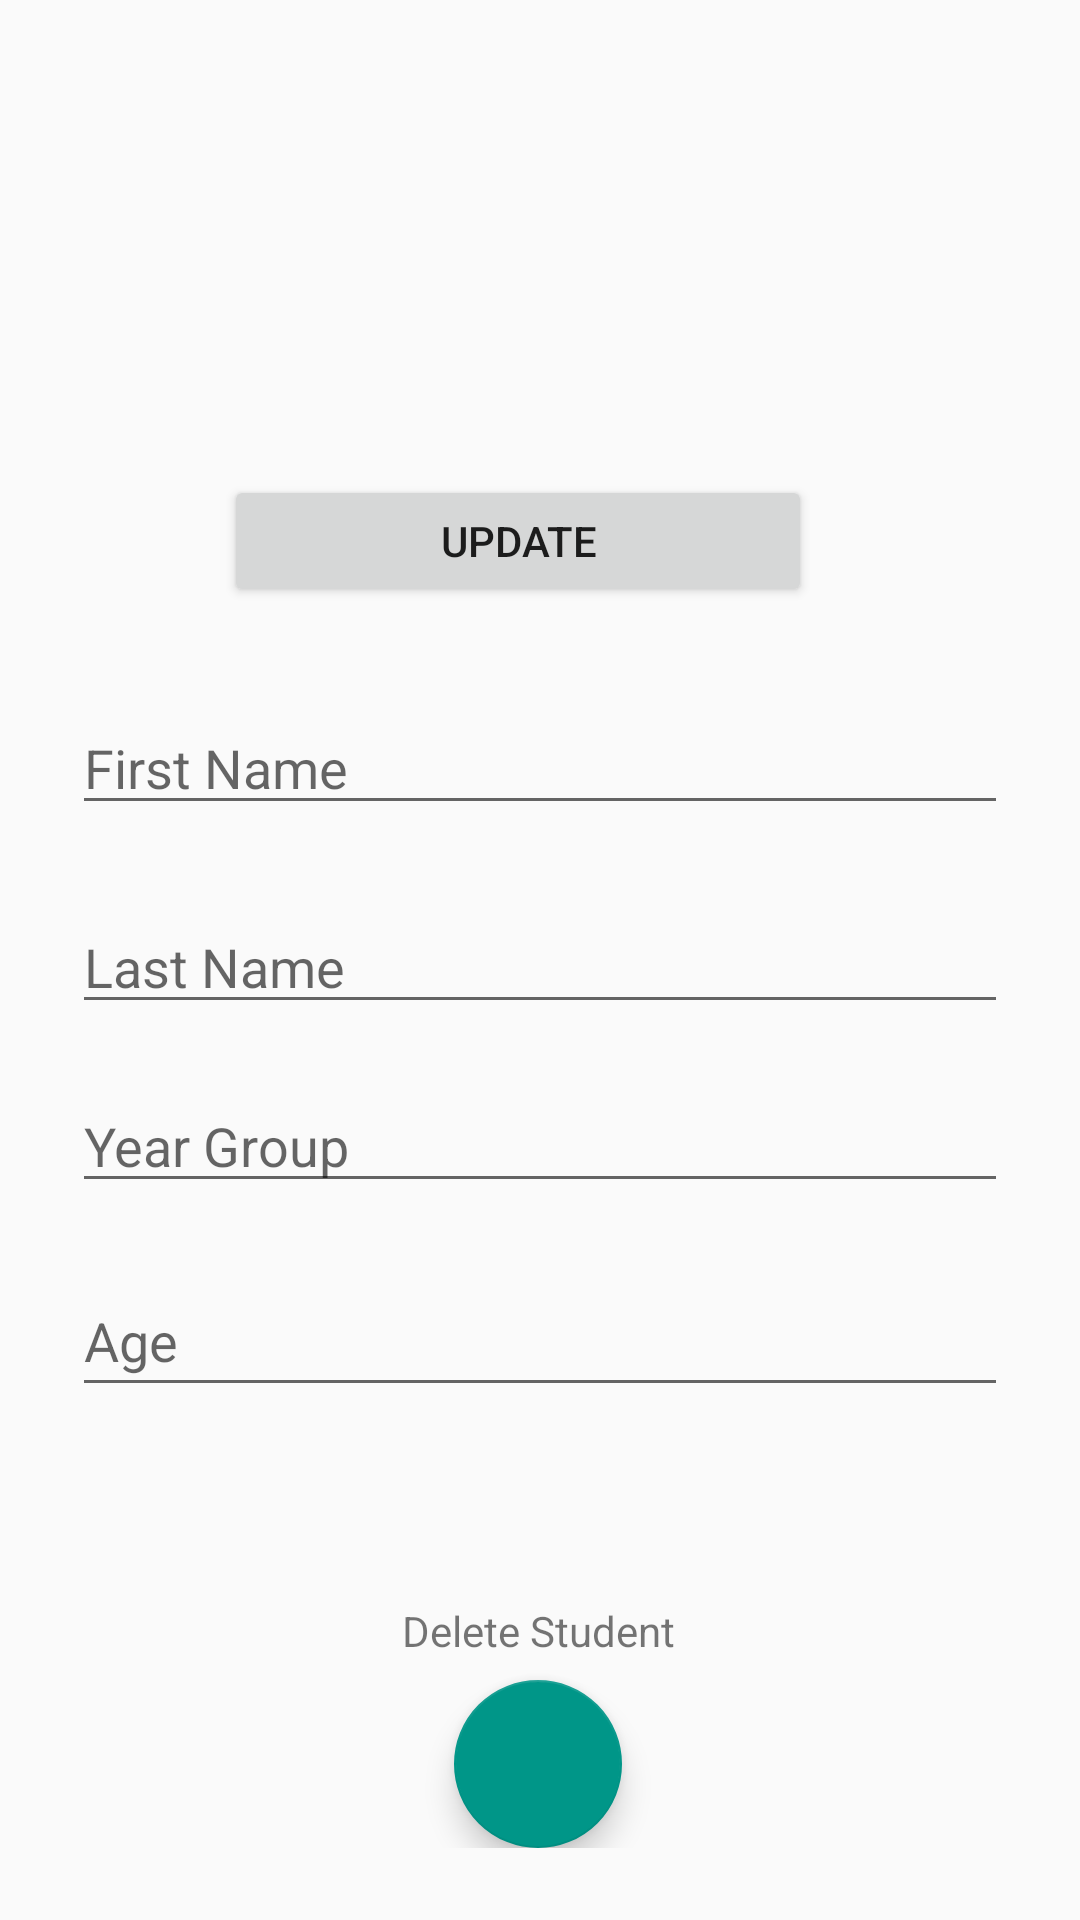

Produce the Android XML layout that renders to this screen, including the resource entries it uses.
<!-- AndroidManifest.xml: application theme AppTheme -->
<!-- res/layout/fragment_update.xml -->
<?xml version="1.0" encoding="utf-8"?>
<layout xmlns:android="http://schemas.android.com/apk/res/android"
    xmlns:tools="http://schemas.android.com/tools"
    xmlns:app="http://schemas.android.com/apk/res-auto">

    <data>

    </data>

    <androidx.constraintlayout.widget.ConstraintLayout
        android:layout_width="match_parent"
        android:layout_height="match_parent"
        android:padding="24dp"
        tools:context=".fragments.update.UpdateFragment">

        <EditText
            android:id="@+id/updateFirstName_et"
            android:layout_width="match_parent"
            android:layout_height="wrap_content"
            android:layout_marginTop="16dp"
            android:layout_marginBottom="24dp"
            android:ems="10"
            android:hint="@string/first_name"
            android:inputType="textPersonName"
            app:layout_constraintBottom_toBottomOf="parent"
            app:layout_constraintEnd_toEndOf="parent"
            app:layout_constraintStart_toStartOf="parent"
            app:layout_constraintTop_toTopOf="parent"
            app:layout_constraintVertical_bias="0.379" />

        <EditText
            android:id="@+id/updateLastName_et"
            android:layout_width="match_parent"
            android:layout_height="wrap_content"
            android:layout_marginTop="16dp"
            android:ems="10"
            android:hint="@string/last_name"
            android:inputType="textPersonName"
            app:layout_constraintBottom_toBottomOf="parent"
            app:layout_constraintEnd_toEndOf="parent"
            app:layout_constraintHorizontal_bias="0.541"
            app:layout_constraintStart_toStartOf="parent"
            app:layout_constraintTop_toTopOf="parent"
            app:layout_constraintVertical_bias="0.486" />

        <EditText
            android:id="@+id/updateYearGroup_et"
            android:layout_width="match_parent"
            android:layout_height="wrap_content"
            android:layout_marginTop="16dp"
            android:layout_marginBottom="43dp"
            android:ems="10"
            android:hint="@string/year_group"
            android:inputType="textPersonName"
            app:layout_constraintBottom_toBottomOf="parent"
            app:layout_constraintEnd_toEndOf="parent"
            app:layout_constraintHorizontal_bias="0.666"
            app:layout_constraintStart_toStartOf="parent"
            app:layout_constraintTop_toBottomOf="@+id/updateLastName_et"
            app:layout_constraintVertical_bias="0.013" />

        <EditText
            android:id="@+id/updateAge_et"
            android:layout_width="match_parent"
            android:layout_height="47dp"
            android:layout_marginTop="16dp"
            android:layout_marginBottom="24dp"
            android:ems="10"
            android:hint="@string/age"
            android:inputType="number"
            app:layout_constraintBottom_toBottomOf="parent"
            app:layout_constraintEnd_toEndOf="parent"
            app:layout_constraintHorizontal_bias="1.0"
            app:layout_constraintStart_toStartOf="parent"
            app:layout_constraintTop_toBottomOf="@+id/updateYearGroup_et"
            app:layout_constraintVertical_bias="0.038" />

        <Button
            android:id="@+id/update_btn"
            android:layout_width="196dp"
            android:layout_height="44dp"
            android:text="Update"
            app:layout_constraintBottom_toBottomOf="parent"
            app:layout_constraintEnd_toEndOf="parent"
            app:layout_constraintHorizontal_bias="0.437"
            app:layout_constraintStart_toStartOf="parent"
            app:layout_constraintTop_toTopOf="parent"
            app:layout_constraintVertical_bias="0.245" />

        <com.google.android.material.floatingactionbutton.FloatingActionButton
            android:id="@+id/Delete_Student"
            android:layout_width="wrap_content"
            android:layout_height="wrap_content"
            android:clickable="true"
            app:backgroundTint="#009688"
            app:layout_constraintBottom_toBottomOf="parent"
            app:layout_constraintEnd_toEndOf="parent"
            app:layout_constraintHorizontal_bias="0.498"
            app:layout_constraintStart_toStartOf="parent"
            app:layout_constraintTop_toTopOf="parent"
            app:layout_constraintVertical_bias="1.0"
            app:srcCompat="@drawable/ic_delete" />

        <TextView
            android:id="@+id/Delete_User"
            android:layout_width="wrap_content"
            android:layout_height="wrap_content"
            android:text="Delete Student"
            app:layout_constraintBottom_toBottomOf="parent"
            app:layout_constraintEnd_toEndOf="parent"
            app:layout_constraintHorizontal_bias="0.498"
            app:layout_constraintStart_toStartOf="parent"
            app:layout_constraintTop_toTopOf="parent"
            app:layout_constraintVertical_bias="0.89" />

    </androidx.constraintlayout.widget.ConstraintLayout>
</layout>
<!-- resources referenced by this layout -->
<resources>
  <string name="age">Age</string>
  <string name="first_name">First Name</string>
  <string name="last_name">Last Name</string>
  <string name="year_group">Year Group</string>
  <style name="AppTheme" parent="Theme.AppCompat.Light.NoActionBar">
          
          <item name="colorPrimary">#10677C</item>
          <item name="colorPrimaryDark">#000E87</item>
          <item name="colorAccent">@color/colorAccent</item>
      </style>
  <color name="colorAccent">#D81B60</color>
</resources>
